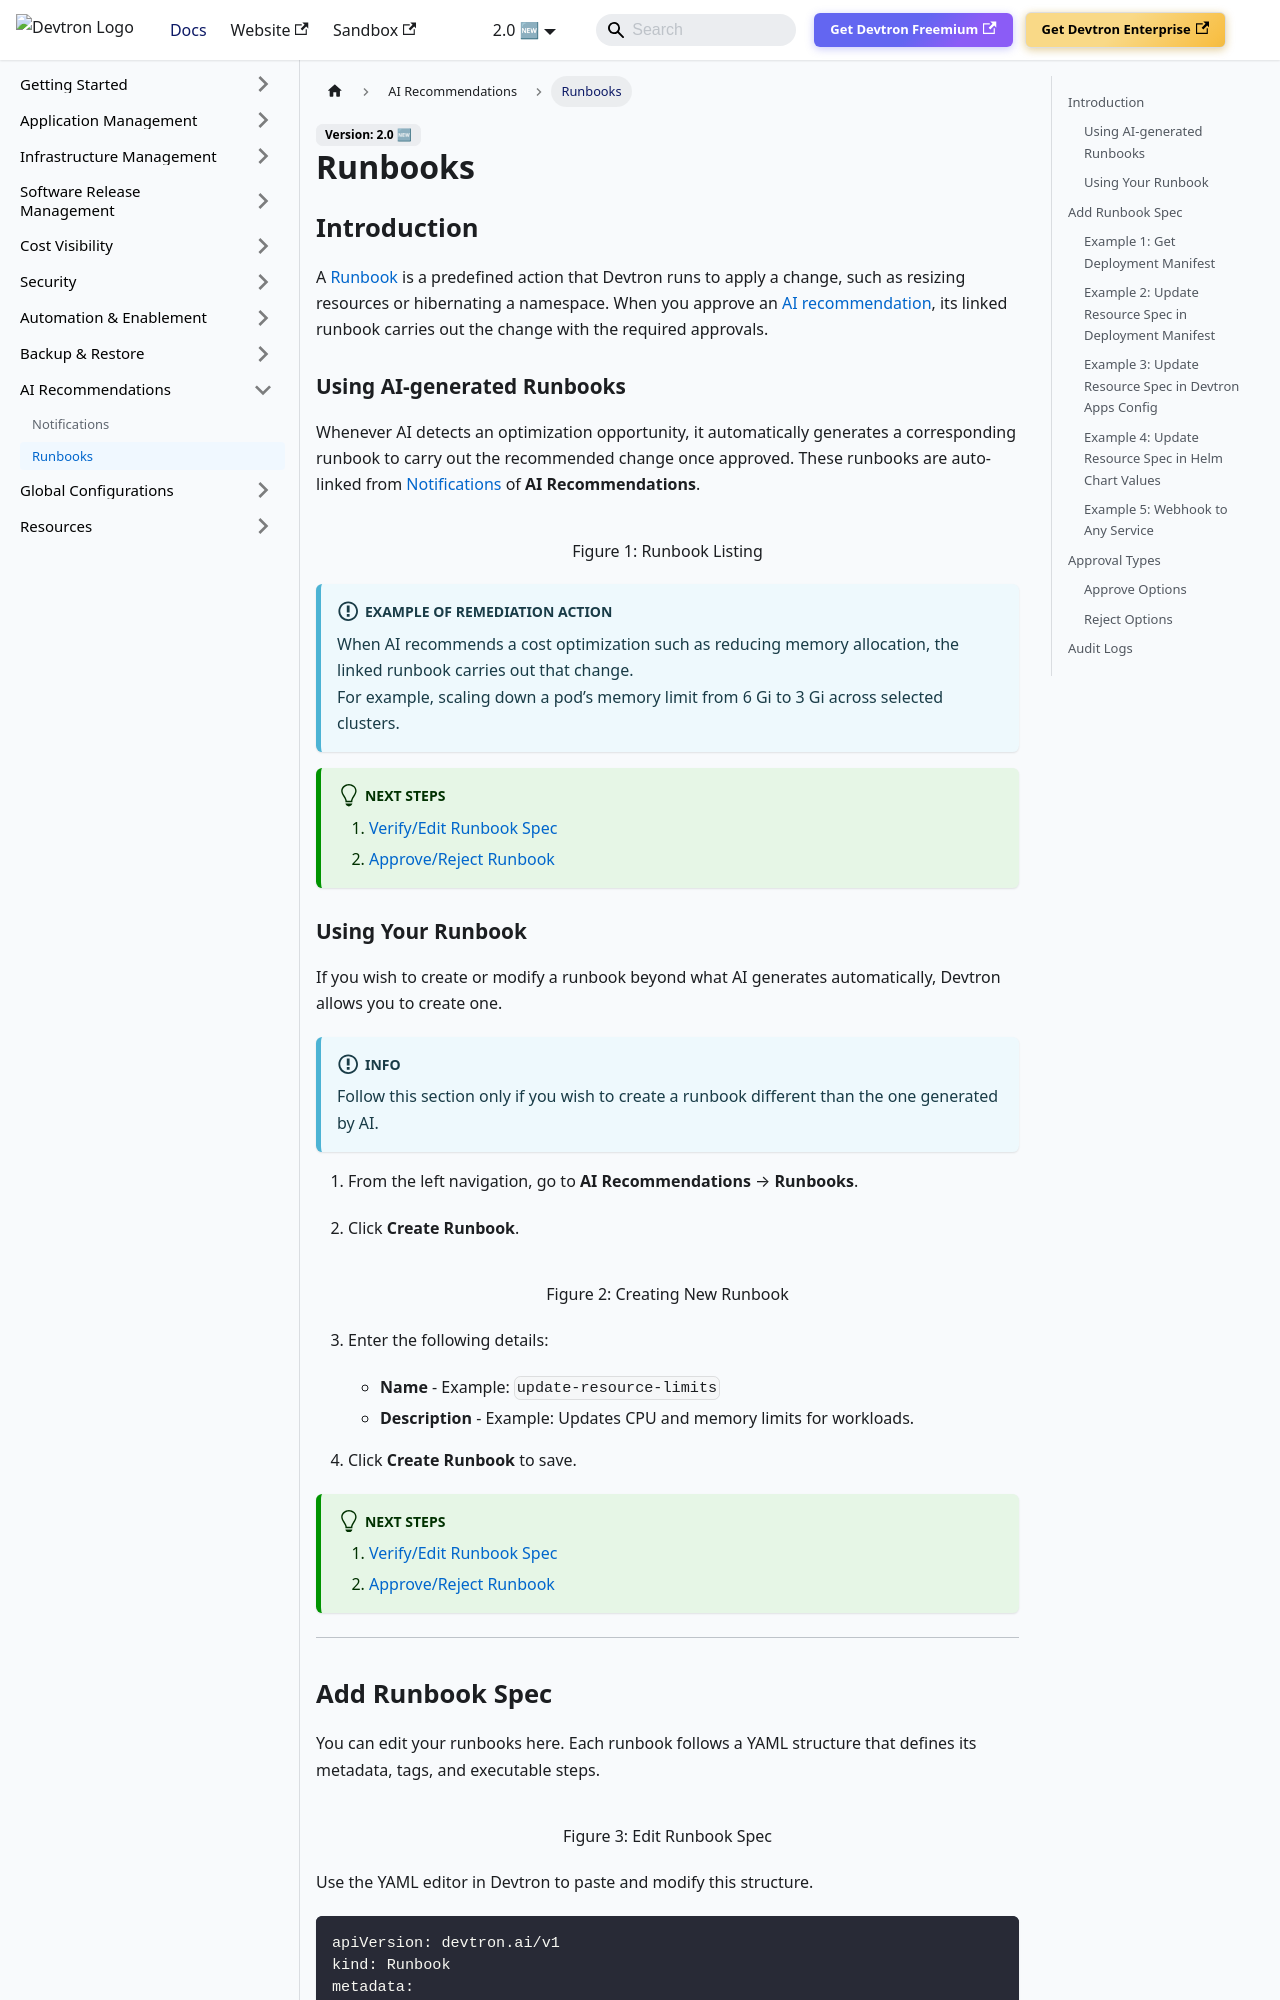

repository: devtron-labs/devtron-documentation · page: docs/user-guide/ai-recommendations/runbook.html · generator: docusaurus

# Runbooks

## Introduction

A [Runbook](./runbook.md) is a predefined action that Devtron runs to apply a change, such as resizing resources or hibernating a namespace. When you approve an [AI recommendation](notifications.md), its linked runbook carries out the change with the required approvals.

### Using AI-generated Runbooks

Whenever AI detects an optimization opportunity, it automatically generates a corresponding runbook to carry out the recommended change once approved. These runbooks are auto-linked from [Notifications](notifications.md) of **AI Recommendations**.

![](https://devtron-public-asset.s3.us-east-2.amazonaws.com/images/devtron-v2/ai-recommendations/runbook-listing.jpg)
<center>Figure 1: Runbook Listing</center>

:::info Example of Remediation Action
When AI recommends a cost optimization such as reducing memory allocation, the linked runbook carries out that change.  
For example, scaling down a pod’s memory limit from 6 Gi to 3 Gi across selected clusters.
:::

:::tip Next Steps
1. [Verify/Edit Runbook Spec](#add-runbook-spec) 
2. [Approve/Reject Runbook](#approval-types)
:::

### Using Your Runbook

If you wish to create or modify a runbook beyond what AI generates automatically, Devtron allows you to create one.

:::info
Follow this section only if you wish to create a runbook different than the one generated by AI.
:::

1. From the left navigation, go to **AI Recommendations** → **Runbooks**.  

2. Click **Create Runbook**.  

  ![](https://devtron-public-asset.s3.us-east-2.amazonaws.com/images/devtron-v2/ai-recommendations/create-runbook.jpg)
<center>Figure 2: Creating New Runbook</center>

3. Enter the following details:  
   * **Name** - Example: `update-resource-limits`  
   * **Description** - Example: Updates CPU and memory limits for workloads.  

4. Click **Create Runbook** to save.

:::tip Next Steps
1. [Verify/Edit Runbook Spec](#add-runbook-spec) 
2. [Approve/Reject Runbook](#approval-types)
:::

---
